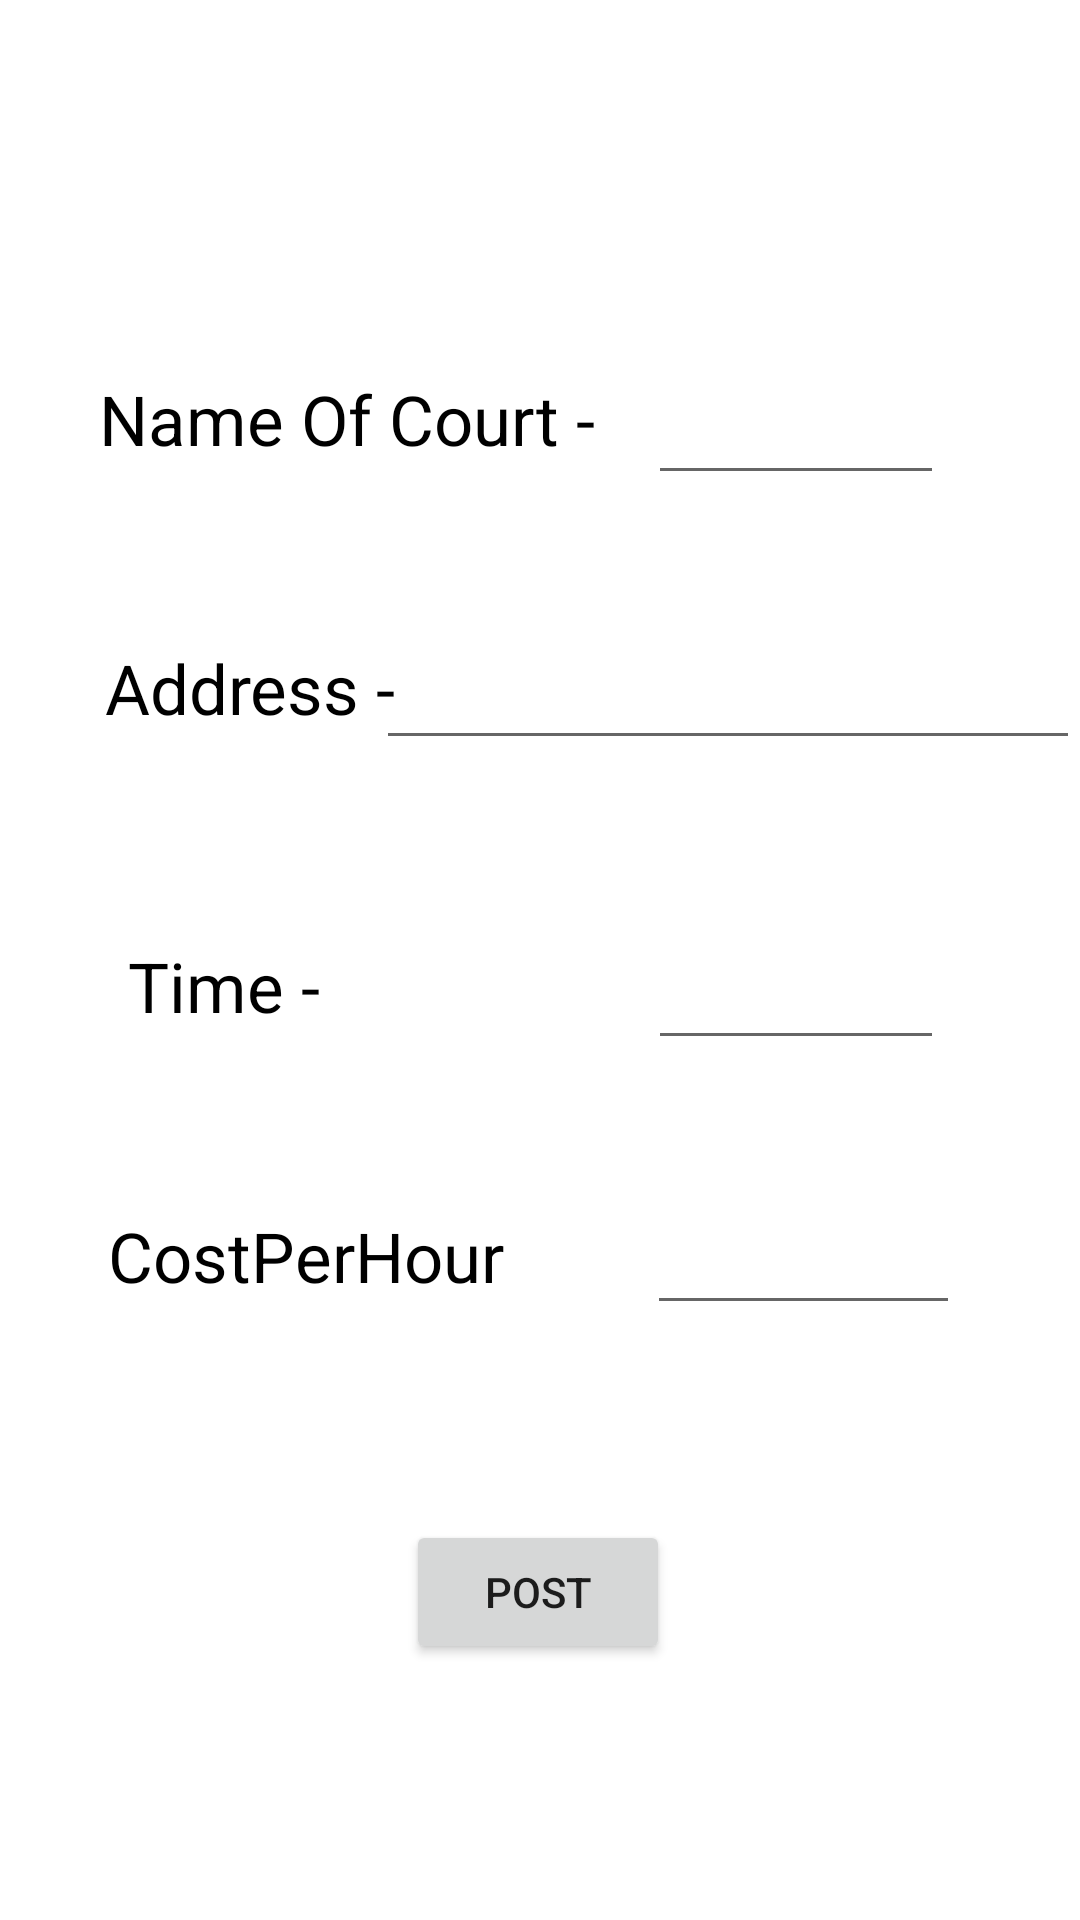

The Android layout XML behind this screen, and the referenced resources:
<!-- AndroidManifest.xml: application theme Theme.FinalBookACourtt -->
<!-- res/layout/activity_new_post.xml -->
<?xml version="1.0" encoding="utf-8"?>
<androidx.constraintlayout.widget.ConstraintLayout xmlns:android="http://schemas.android.com/apk/res/android"
    xmlns:app="http://schemas.android.com/apk/res-auto"
    xmlns:tools="http://schemas.android.com/tools"
    android:layout_width="match_parent"
    android:layout_height="match_parent"
    tools:context=".newPost">


    <TextView
        android:id="@+id/nameP"
        android:layout_width="wrap_content"
        android:layout_height="wrap_content"
        android:text="Name Of Court -"
        android:textColor="@color/black"
        android:textSize="23sp"
        app:layout_constraintBottom_toBottomOf="parent"
        app:layout_constraintEnd_toEndOf="parent"
        app:layout_constraintHorizontal_bias="0.17"
        app:layout_constraintStart_toStartOf="parent"
        app:layout_constraintTop_toTopOf="parent"
        app:layout_constraintVertical_bias="0.204" />

    <EditText
        android:id="@+id/nameIP"
        android:layout_width="wrap_content"
        android:layout_height="wrap_content"
        android:text="                "
        android:textSize="23sp"
        app:layout_constraintBottom_toBottomOf="parent"
        app:layout_constraintEnd_toEndOf="parent"
        app:layout_constraintHorizontal_bias="0.827"
        app:layout_constraintStart_toStartOf="parent"
        app:layout_constraintTop_toTopOf="parent"
        app:layout_constraintVertical_bias="0.198" />

    <TextView
        android:id="@+id/addressP"
        android:layout_width="wrap_content"
        android:layout_height="wrap_content"
        android:text="Address -"
        android:textColor="@color/black"
        android:textSize="23sp"
        app:layout_constraintBottom_toBottomOf="parent"
        app:layout_constraintEnd_toEndOf="parent"
        app:layout_constraintHorizontal_bias="0.133"
        app:layout_constraintStart_toStartOf="parent"
        app:layout_constraintTop_toTopOf="parent"
        app:layout_constraintVertical_bias="0.351" />

    <EditText
        android:id="@+id/addressIP"
        android:layout_width="wrap_content"
        android:layout_height="wrap_content"
        android:text="                                        "
        android:textSize="23sp"
        app:layout_constraintBottom_toBottomOf="parent"
        app:layout_constraintEnd_toEndOf="parent"
        app:layout_constraintHorizontal_bias="1.0"
        app:layout_constraintStart_toStartOf="parent"
        app:layout_constraintTop_toTopOf="parent"
        app:layout_constraintVertical_bias="0.347" />

    <TextView
        android:id="@+id/timeP"
        android:layout_width="wrap_content"
        android:layout_height="wrap_content"
        android:text="Time -"
        android:textColor="@color/black"
        android:textSize="23sp"
        app:layout_constraintBottom_toBottomOf="parent"
        app:layout_constraintEnd_toEndOf="parent"
        app:layout_constraintHorizontal_bias="0.144"
        app:layout_constraintStart_toStartOf="parent"
        app:layout_constraintTop_toTopOf="parent"
        app:layout_constraintVertical_bias="0.514" />

    <EditText
        android:id="@+id/timeIP"
        android:layout_width="wrap_content"
        android:layout_height="wrap_content"
        android:text="                "
        android:textSize="23sp"
        app:layout_constraintBottom_toBottomOf="parent"
        app:layout_constraintEnd_toEndOf="parent"
        app:layout_constraintHorizontal_bias="0.826"
        app:layout_constraintStart_toStartOf="parent"
        app:layout_constraintTop_toTopOf="parent"
        app:layout_constraintVertical_bias="0.516" />

    <TextView
        android:id="@+id/costPerHourP"
        android:layout_width="wrap_content"
        android:layout_height="wrap_content"
        android:text="CostPerHour"
        android:textSize="23sp"
        android:textColor="@color/black"
        app:layout_constraintBottom_toBottomOf="parent"
        app:layout_constraintEnd_toEndOf="parent"
        app:layout_constraintHorizontal_bias="0.158"
        app:layout_constraintStart_toStartOf="parent"
        app:layout_constraintTop_toTopOf="parent"
        app:layout_constraintVertical_bias="0.662" />

    <EditText
        android:id="@+id/costPerHourIP"
        android:layout_width="wrap_content"
        android:layout_height="wrap_content"
        android:text="                 "
        android:textColor="@color/black"
        android:textSize="23sp"
        app:layout_constraintBottom_toBottomOf="parent"
        app:layout_constraintEnd_toEndOf="parent"
        app:layout_constraintHorizontal_bias="0.843"
        app:layout_constraintStart_toStartOf="parent"
        app:layout_constraintTop_toTopOf="parent"
        app:layout_constraintVertical_bias="0.665" />

    <Button
        android:id="@+id/postP"
        android:layout_width="wrap_content"
        android:layout_height="wrap_content"
        android:text="Post"
        app:layout_constraintBottom_toBottomOf="parent"
        app:layout_constraintEnd_toEndOf="parent"
        app:layout_constraintHorizontal_bias="0.498"
        app:layout_constraintStart_toStartOf="parent"
        app:layout_constraintTop_toTopOf="parent"
        app:layout_constraintVertical_bias="0.856" />


</androidx.constraintlayout.widget.ConstraintLayout>
<!-- resources referenced by this layout -->
<resources>
  <style name="Theme.FinalBookACourtt" parent="Theme.MaterialComponents.DayNight.DarkActionBar">
          
          <item name="colorPrimary">@color/purple_500</item>
          <item name="colorPrimaryVariant">@color/purple_700</item>
          <item name="colorOnPrimary">@color/white</item>
          
          <item name="colorSecondary">@color/teal_200</item>
          <item name="colorSecondaryVariant">@color/teal_700</item>
          <item name="colorOnSecondary">@color/black</item>
          
          <item name="android:statusBarColor" tools:targetApi="l">?attr/colorPrimaryVariant</item>
          
      </style>
  <!-- not gathered from this repository: default colours our renderer supplied (Android Studio template values) -->
  <color name="purple_500">#FF6200EE</color>
  <color name="purple_700">#FF3700B3</color>
  <color name="teal_200">#FF03DAC5</color>
  <color name="teal_700">#FF018786</color>
  <color name="black">#FF000000</color>
  <color name="white">#FFFFFFFF</color>
</resources>
